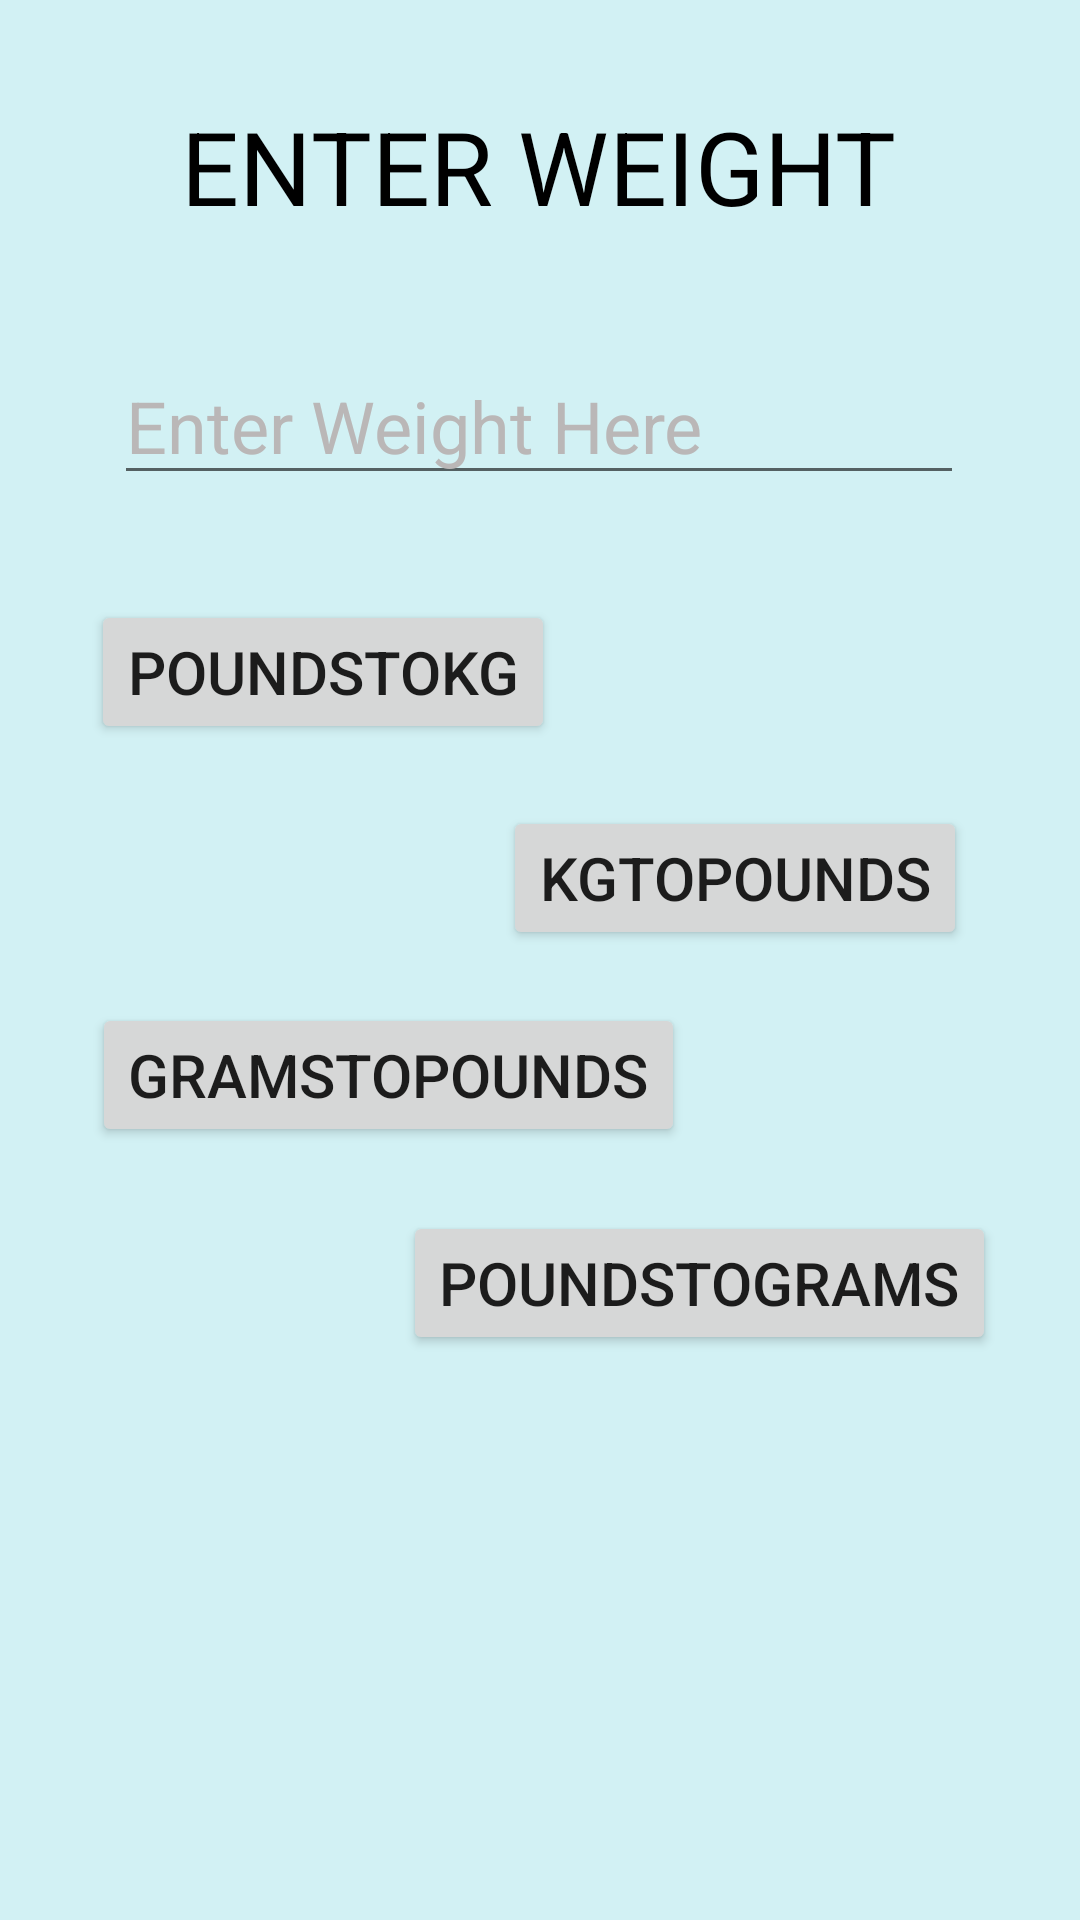

Produce the Android XML layout that renders to this screen, including the resource entries it uses.
<!-- AndroidManifest.xml: application theme Theme.Unitsconvertor -->
<!-- res/layout/activity_widthunit.xml -->
<?xml version="1.0" encoding="utf-8"?>
<androidx.constraintlayout.widget.ConstraintLayout xmlns:android="http://schemas.android.com/apk/res/android"
xmlns:app="http://schemas.android.com/apk/res-auto"
xmlns:tools="http://schemas.android.com/tools"
android:layout_width="match_parent"
android:layout_height="match_parent"
android:background="#D2F1F4"
tools:context=".Weightunit">

    <TextView
        android:id="@+id/weight"
        android:layout_width="wrap_content"
        android:layout_height="wrap_content"
        android:text="ENTER WEIGHT"
        android:textColor="@color/black"
        android:textSize="34sp"
        app:layout_constraintBottom_toBottomOf="parent"
        app:layout_constraintEnd_toEndOf="parent"
        app:layout_constraintHorizontal_bias="0.497"
        app:layout_constraintStart_toStartOf="parent"
        app:layout_constraintTop_toTopOf="parent"
        app:layout_constraintVertical_bias="0.055" />

    <EditText
        android:id="@+id/value"
        android:layout_width="wrap_content"
        android:layout_height="wrap_content"
        android:ems="10"
        android:hint="Enter Weight Here"
        android:inputType="numberDecimal"
        android:textColorHint="#BAB7B7"
        android:textSize="24sp"
        app:layout_constraintBottom_toBottomOf="parent"
        app:layout_constraintEnd_toEndOf="parent"
        app:layout_constraintHorizontal_bias="0.496"
        app:layout_constraintStart_toStartOf="parent"
        app:layout_constraintTop_toTopOf="parent"
        app:layout_constraintVertical_bias="0.196" />

    <Button
        android:id="@+id/KgToP"
        android:layout_width="wrap_content"
        android:layout_height="wrap_content"
        android:text="KgToPounds"
        android:textSize="20sp"
        app:layout_constraintBottom_toBottomOf="parent"
        app:layout_constraintEnd_toEndOf="parent"
        app:layout_constraintHorizontal_bias="0.816"
        app:layout_constraintStart_toStartOf="parent"
        app:layout_constraintTop_toTopOf="parent"
        app:layout_constraintVertical_bias="0.454" />

    <Button
        android:id="@+id/PToKg"
        android:layout_width="wrap_content"
        android:layout_height="wrap_content"
        android:text="PoundsToKg"
        android:textSize="20sp"
        app:layout_constraintBottom_toBottomOf="parent"
        app:layout_constraintEnd_toEndOf="parent"
        app:layout_constraintHorizontal_bias="0.148"
        app:layout_constraintStart_toStartOf="parent"
        app:layout_constraintTop_toTopOf="parent"
        app:layout_constraintVertical_bias="0.338" />

    <Button
        android:id="@+id/GToP"
        android:layout_width="wrap_content"
        android:layout_height="wrap_content"
        android:text="GramsToPounds"
        android:textSize="20sp"
        app:layout_constraintBottom_toBottomOf="parent"
        app:layout_constraintEnd_toEndOf="parent"
        app:layout_constraintHorizontal_bias="0.188"
        app:layout_constraintStart_toStartOf="parent"
        app:layout_constraintTop_toTopOf="parent"
        app:layout_constraintVertical_bias="0.565" />

    <Button
        android:id="@+id/PToG"
        android:layout_width="wrap_content"
        android:layout_height="wrap_content"
        android:text="PoundsToGrams"
        android:textSize="20sp"
        app:layout_constraintBottom_toBottomOf="parent"
        app:layout_constraintEnd_toEndOf="parent"
        app:layout_constraintHorizontal_bias="0.827"
        app:layout_constraintStart_toStartOf="parent"
        app:layout_constraintTop_toTopOf="parent"
        app:layout_constraintVertical_bias="0.682" />

</androidx.constraintlayout.widget.ConstraintLayout>
<!-- resources referenced by this layout -->
<resources>
  <style name="Theme.Unitsconvertor" parent="Theme.MaterialComponents.DayNight.DarkActionBar">
          
          <item name="colorPrimary">@color/purple_500</item>
          <item name="colorPrimaryVariant">@color/purple_700</item>
          <item name="colorOnPrimary">@color/white</item>
          
          <item name="colorSecondary">@color/teal_200</item>
          <item name="colorSecondaryVariant">@color/teal_700</item>
          <item name="colorOnSecondary">@color/black</item>
          
          <item name="android:statusBarColor">?attr/colorPrimaryVariant</item>
          
      </style>
  <!-- not gathered from this repository: default colours our renderer supplied (Android Studio template values) -->
  <color name="purple_500">#FF6200EE</color>
  <color name="purple_700">#FF3700B3</color>
  <color name="teal_200">#FF03DAC5</color>
  <color name="teal_700">#FF018786</color>
  <color name="black">#FF000000</color>
  <color name="white">#FFFFFFFF</color>
</resources>
